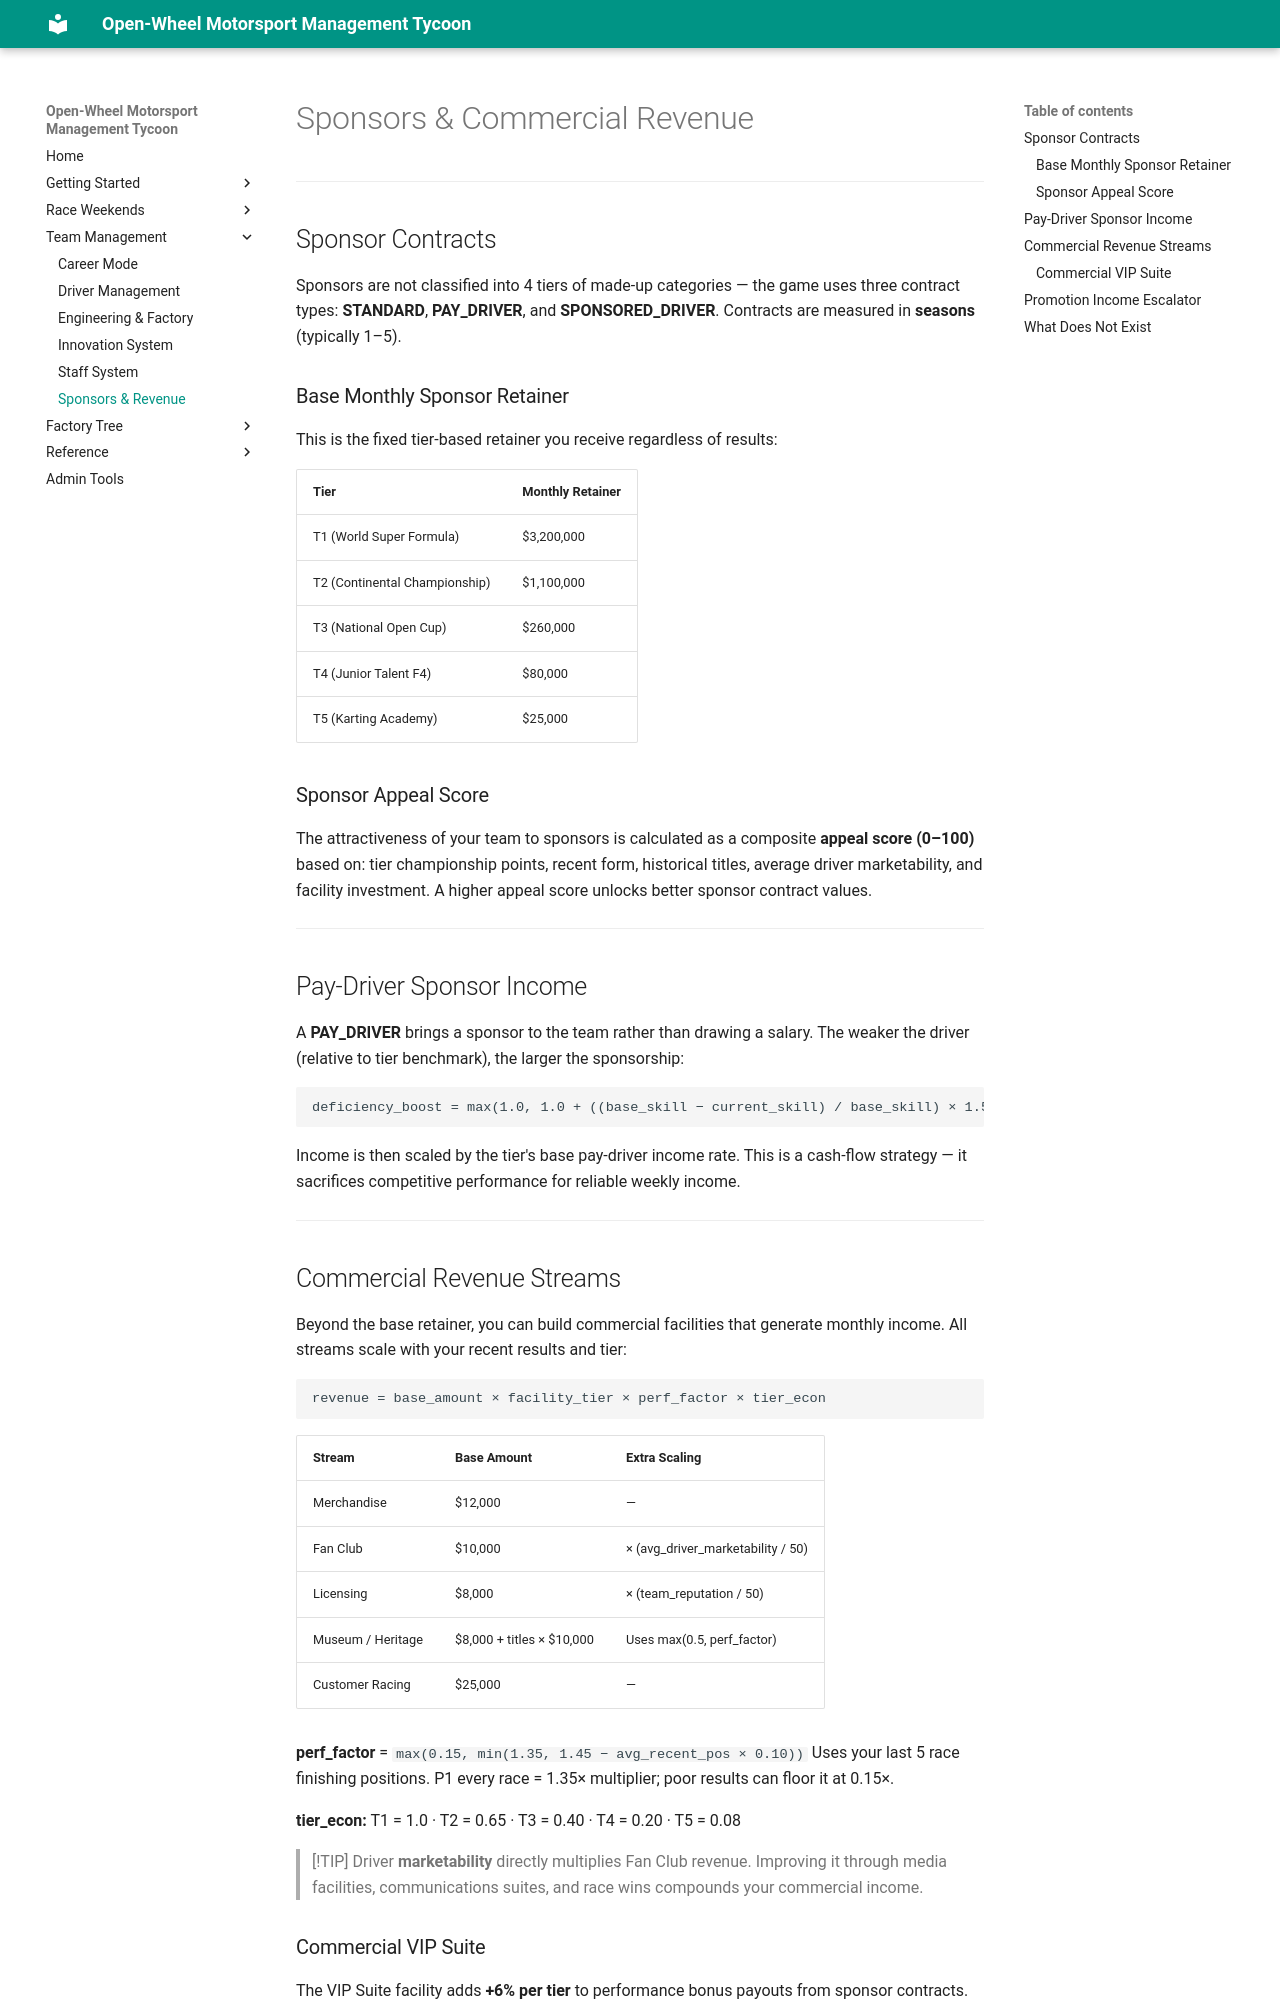

repository: LaurentAerens/race-game · page: mechanics/marketing/index.html · generator: mkdocs

# Sponsors & Commercial Revenue

---

## Sponsor Contracts

Sponsors are not classified into 4 tiers of made-up categories — the game uses three contract types: **STANDARD**, **PAY_DRIVER**, and **SPONSORED_DRIVER**. Contracts are measured in **seasons** (typically 1–5).

### Base Monthly Sponsor Retainer

This is the fixed tier-based retainer you receive regardless of results:

| Tier | Monthly Retainer |
|------|-----------------|
| T1 (World Super Formula) | $3,200,000 |
| T2 (Continental Championship) | $1,100,000 |
| T3 (National Open Cup) | $260,000 |
| T4 (Junior Talent F4) | $80,000 |
| T5 (Karting Academy) | $25,000 |

### Sponsor Appeal Score

The attractiveness of your team to sponsors is calculated as a composite **appeal score (0–100)** based on: tier championship points, recent form, historical titles, average driver marketability, and facility investment. A higher appeal score unlocks better sponsor contract values.

---

## Pay-Driver Sponsor Income

A **PAY_DRIVER** brings a sponsor to the team rather than drawing a salary. The weaker the driver (relative to tier benchmark), the larger the sponsorship:

```
deficiency_boost = max(1.0, 1.0 + ((base_skill − current_skill) / base_skill) × 1.5)
```

Income is then scaled by the tier's base pay-driver income rate. This is a cash-flow strategy — it sacrifices competitive performance for reliable weekly income.

---

## Commercial Revenue Streams

Beyond the base retainer, you can build commercial facilities that generate monthly income. All streams scale with your recent results and tier:

```
revenue = base_amount × facility_tier × perf_factor × tier_econ
```

| Stream | Base Amount | Extra Scaling |
|--------|-------------|---------------|
| Merchandise | $12,000 | — |
| Fan Club | $10,000 | × (avg_driver_marketability / 50) |
| Licensing | $8,000 | × (team_reputation / 50) |
| Museum / Heritage | $8,000 + titles × $10,000 | Uses max(0.5, perf_factor) |
| Customer Racing | $25,000 | — |

**perf_factor** = `max(0.15, min(1.35, 1.45 − avg_recent_pos × 0.10))`
Uses your last 5 race finishing positions. P1 every race = 1.35× multiplier; poor results can floor it at 0.15×.

**tier_econ:** T1 = 1.0 · T2 = 0.65 · T3 = 0.40 · T4 = 0.20 · T5 = 0.08

> [!TIP]
> Driver **marketability** directly multiplies Fan Club revenue. Improving it through media facilities, communications suites, and race wins compounds your commercial income.

### Commercial VIP Suite

The VIP Suite facility adds **+6% per tier** to performance bonus payouts from sponsor contracts.

---
